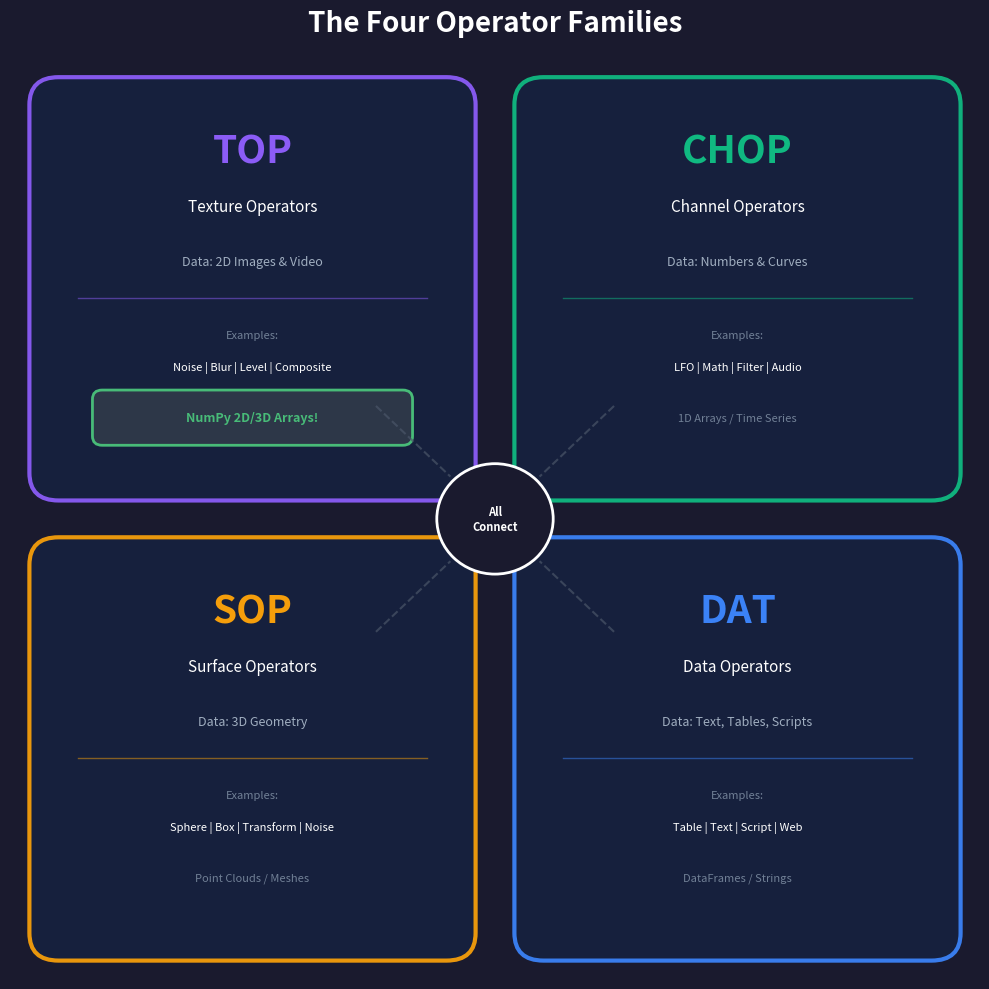

This chart was generated by the following Python code:
"""
Generate Operator Families Diagram

Creates a four-quadrant visualization of TouchDesigner's operator families:
- TOP (Texture Operators): Image and video processing
- CHOP (Channel Operators): Numeric data and animation
- SOP (Surface Operators): 3D geometry
- DAT (Data Operators): Text, tables, and scripts

This diagram is crucial for learners to understand the "type system"
of TouchDesigner, as different operators handle different types of data.
"""

import numpy as np
import matplotlib.pyplot as plt
import matplotlib.patches as mpatches
from matplotlib.patches import FancyBboxPatch, Rectangle, Circle


def create_operator_families_diagram():
    """Create a four-quadrant operator family visualization."""

    fig, ax = plt.subplots(figsize=(10, 10))

    # Colors
    bg_color = '#1a1a2e'
    box_color = '#16213e'
    text_color = '#ffffff'

    # Operator family colors
    top_color = '#8b5cf6'      # Purple - Textures/Images
    chop_color = '#10b981'     # Green - Channels/Data
    sop_color = '#f59e0b'      # Orange - Surfaces/3D
    dat_color = '#3b82f6'      # Blue - Data/Scripts

    fig.patch.set_facecolor(bg_color)
    ax.set_facecolor(bg_color)
    ax.set_xlim(0, 10)
    ax.set_ylim(0, 10)
    ax.axis('off')

    # Title
    ax.set_title('The Four Operator Families',
                 fontsize=20, fontweight='bold', color=text_color, pad=20)

    # =========================================
    # Quadrant Layout
    # =========================================

    quadrants = [
        {
            'name': 'TOP',
            'full_name': 'Texture Operators',
            'color': top_color,
            'pos': (2.5, 7.5),  # Upper left
            'data_type': '2D Images & Video',
            'examples': ['Noise', 'Blur', 'Level', 'Composite'],
            'numpy_equiv': 'NumPy 2D/3D Arrays!',
            'icon_type': 'image'
        },
        {
            'name': 'CHOP',
            'full_name': 'Channel Operators',
            'color': chop_color,
            'pos': (7.5, 7.5),  # Upper right
            'data_type': 'Numbers & Curves',
            'examples': ['LFO', 'Math', 'Filter', 'Audio'],
            'numpy_equiv': '1D Arrays / Time Series',
            'icon_type': 'wave'
        },
        {
            'name': 'SOP',
            'full_name': 'Surface Operators',
            'color': sop_color,
            'pos': (2.5, 2.5),  # Lower left
            'data_type': '3D Geometry',
            'examples': ['Sphere', 'Box', 'Transform', 'Noise'],
            'numpy_equiv': 'Point Clouds / Meshes',
            'icon_type': 'cube'
        },
        {
            'name': 'DAT',
            'full_name': 'Data Operators',
            'color': dat_color,
            'pos': (7.5, 2.5),  # Lower right
            'data_type': 'Text, Tables, Scripts',
            'examples': ['Table', 'Text', 'Script', 'Web'],
            'numpy_equiv': 'DataFrames / Strings',
            'icon_type': 'table'
        },
    ]

    for quad in quadrants:
        x, y = quad['pos']
        color = quad['color']

        # Quadrant background box
        box = FancyBboxPatch((x - 2.2, y - 2.2), 4.4, 4.4,
                             boxstyle="round,pad=0.1,rounding_size=0.3",
                             facecolor=box_color, edgecolor=color,
                             linewidth=3, alpha=0.95)
        ax.add_patch(box)

        # Operator name (large)
        ax.text(x, y + 1.5, quad['name'], fontsize=28, fontweight='bold',
                color=color, ha='center', va='center')

        # Full name
        ax.text(x, y + 0.9, quad['full_name'], fontsize=11,
                color=text_color, ha='center', va='center')

        # Data type
        ax.text(x, y + 0.3, f"Data: {quad['data_type']}", fontsize=9,
                color='#a0aec0', ha='center', va='center')

        # Horizontal line separator
        ax.plot([x - 1.8, x + 1.8], [y - 0.1, y - 0.1], color=color,
                linewidth=1, alpha=0.5)

        # Examples
        examples_text = ' | '.join(quad['examples'])
        ax.text(x, y - 0.5, 'Examples:', fontsize=8, color='#718096',
                ha='center', va='center')
        ax.text(x, y - 0.85, examples_text, fontsize=8, color=text_color,
                ha='center', va='center')

        # NumPy equivalent (highlighted for TOP)
        numpy_text = quad['numpy_equiv']
        if quad['name'] == 'TOP':
            # Highlight TOP's connection to NumPy
            highlight_box = FancyBboxPatch((x - 1.6, y - 1.65), 3.2, 0.5,
                                           boxstyle="round,pad=0.05,rounding_size=0.1",
                                           facecolor='#2d3748', edgecolor='#48bb78',
                                           linewidth=2)
            ax.add_patch(highlight_box)
            ax.text(x, y - 1.4, numpy_text, fontsize=9, fontweight='bold',
                    color='#48bb78', ha='center', va='center')
        else:
            ax.text(x, y - 1.4, numpy_text, fontsize=8,
                    color='#718096', ha='center', va='center', style='italic')

    # =========================================
    # Center Connection Indicator
    # =========================================

    # Central circle showing interconnection
    center = Circle((5, 5), 0.6, facecolor=bg_color, edgecolor=text_color,
                    linewidth=2)
    ax.add_patch(center)
    ax.text(5, 5, 'All\nConnect', fontsize=8, color=text_color,
            ha='center', va='center', fontweight='bold')

    # Lines from center to each quadrant
    for quad in quadrants:
        x, y = quad['pos']
        # Calculate direction to center
        dx = 5 - x
        dy = 5 - y
        length = np.sqrt(dx**2 + dy**2)
        # Start point (edge of quadrant box)
        start_x = x + (dx / length) * 1.8
        start_y = y + (dy / length) * 1.8
        # End point (edge of center circle)
        end_x = 5 - (dx / length) * 0.65
        end_y = 5 - (dy / length) * 0.65

        ax.plot([start_x, end_x], [start_y, end_y], color='#4a5568',
                linewidth=1.5, linestyle='--', alpha=0.7)

    plt.tight_layout()
    plt.savefig('operator_families_diagram.png', dpi=150, facecolor=bg_color,
                edgecolor='none', bbox_inches='tight')
    plt.close()

    print("Created: operator_families_diagram.png")


if __name__ == '__main__':
    create_operator_families_diagram()
